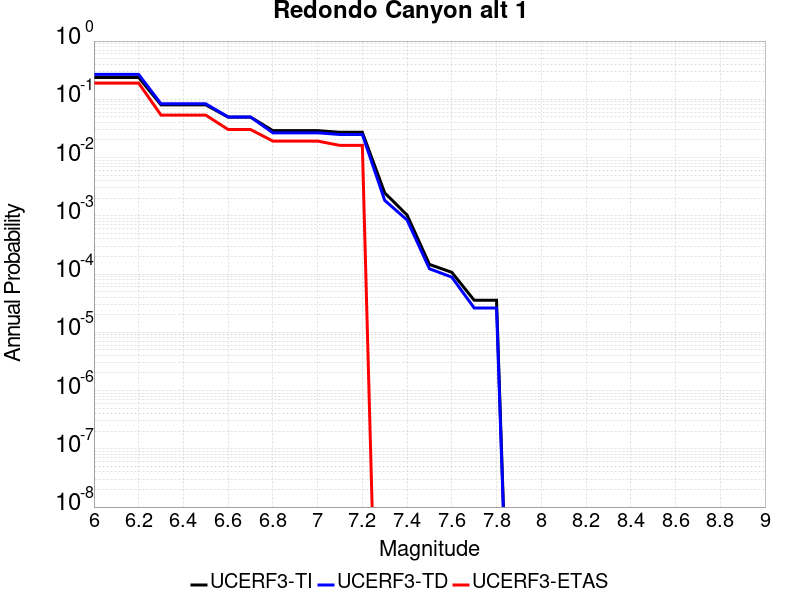

The table this chart was drawn from, first rows:
Magnitude, UCERF3-TI Prob, UCERF3-TD Prob, UCERF3-ETAS Prob
6.0, 0.2366, 0.2675, 0.1899
6.1, 0.2366, 0.2675, 0.1899
6.2, 0.2366, 0.2675, 0.1899
6.3, 0.08022, 0.08373, 0.05354
6.4, 0.08022, 0.08373, 0.05354
6.5, 0.08022, 0.08373, 0.05354
6.6, 0.04956, 0.04973, 0.0303
6.7, 0.04956, 0.04973, 0.0303
6.8, 0.029, 0.0266, 0.01919
6.9, 0.029, 0.0266, 0.01919
7.0, 0.029, 0.0266, 0.01919
7.1, 0.02714, 0.0249, 0.01616
7.2, 0.02714, 0.0249, 0.01616
7.3, 0.002477, 0.001844, 0.0
7.4, 0.001031, 8.47852E-4, 0.0
7.5, 1.4643683E-4, 1.2337005E-4, 0.0
7.6, 1.0712817E-4, 8.8474335E-5, 0.0
7.7, 3.553232E-5, 2.6198477E-5, 0.0
7.8, 3.553232E-5, 2.6198477E-5, 0.0
